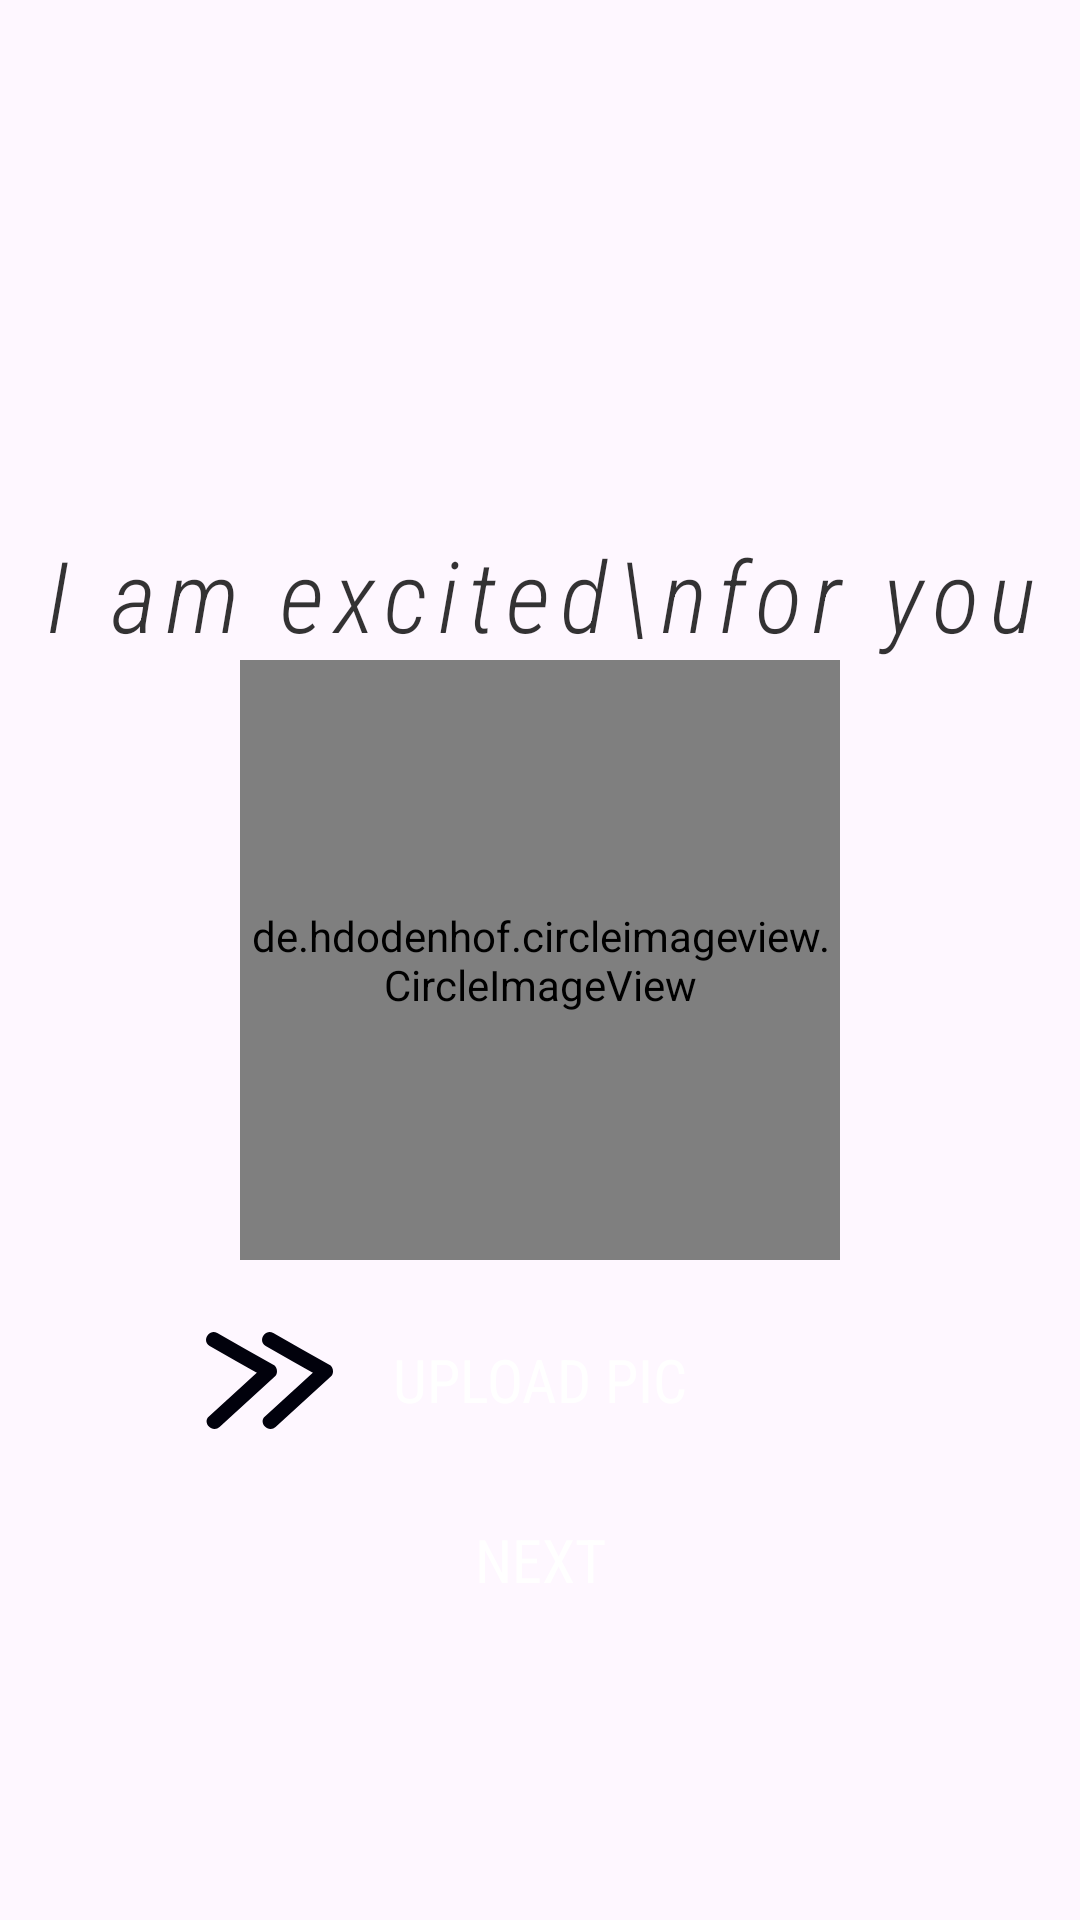

The Android layout XML behind this screen, and the referenced resources:
<!-- AndroidManifest.xml: application theme Theme.StepSync -->
<!-- res/layout/fragment_user_picture.xml -->
<?xml version="1.0" encoding="utf-8"?>
<androidx.constraintlayout.widget.ConstraintLayout xmlns:android="http://schemas.android.com/apk/res/android"
    xmlns:app="http://schemas.android.com/apk/res-auto"
    xmlns:tools="http://schemas.android.com/tools"
    android:layout_width="match_parent"
    android:layout_height="match_parent">

    <TextView
        android:id="@+id/tvIamExcitedForYou"
        android:layout_width="wrap_content"
        android:layout_height="wrap_content"
        android:alpha="0.8"
        android:fontFamily="sans-serif-condensed-light"
        android:letterSpacing="0.1"
        android:text="I am excited\nfor you"
        android:textAlignment="center"
        android:textColor="@color/black"
        android:textSize="33sp"
        android:textStyle="italic"
        app:layout_constraintBottom_toTopOf="@+id/userPictureLottieAnimation"
        app:layout_constraintEnd_toEndOf="parent"
        app:layout_constraintStart_toStartOf="parent" />

    <com.airbnb.lottie.LottieAnimationView
        android:id="@+id/userPictureLottieAnimation"
        android:layout_width="200dp"
        android:layout_height="200dp"
        app:layout_constraintBottom_toBottomOf="parent"
        app:layout_constraintEnd_toEndOf="parent"
        app:lottie_loop="true"
        app:lottie_autoPlay="true"
        app:lottie_speed="1"
        app:lottie_rawRes="@raw/profile_pic_animation"
        app:layout_constraintStart_toStartOf="parent"
        app:layout_constraintTop_toTopOf="parent" />

    <androidx.appcompat.widget.AppCompatButton
        android:id="@+id/buttonUploadPic"
        android:layout_width="wrap_content"
        android:layout_height="40dp"
        android:layout_marginTop="20sp"
        android:background="@drawable/black_filled_ract_"
        android:fontFamily="sans-serif-condensed"
        android:text="Upload Pic"
        android:textColor="@color/white"
        android:paddingStart="10dp"
        android:paddingEnd="10dp"
        android:textSize="20sp"
        app:layout_constraintEnd_toEndOf="parent"
        app:layout_constraintStart_toStartOf="parent"
        app:layout_constraintTop_toBottomOf="@id/userPictureLottieAnimation" />

    <androidx.appcompat.widget.AppCompatButton
        android:id="@+id/buttonNext"
        android:layout_width="wrap_content"
        android:layout_height="40dp"
        android:layout_marginTop="20sp"
        android:background="@drawable/black_filled_ract_"
        android:fontFamily="sans-serif-condensed"
        android:text="Next"
        android:textColor="@color/white"
        android:paddingStart="10dp"
        android:paddingEnd="10dp"
        android:textSize="20sp"
        app:layout_constraintEnd_toEndOf="parent"
        app:layout_constraintStart_toStartOf="parent"
        app:layout_constraintTop_toBottomOf="@id/buttonUploadPic" />

    <de.hdodenhof.circleimageview.CircleImageView
        android:id="@+id/ivUserImage"
        android:layout_width="200dp"
        android:layout_height="200dp"
        app:layout_constraintBottom_toBottomOf="parent"
        app:layout_constraintEnd_toEndOf="parent"
        app:layout_constraintStart_toStartOf="parent"
        app:layout_constraintTop_toTopOf="parent" />

    <View
        android:id="@+id/artbuttonUploadPic"
        android:layout_width="42.21dp"
        android:layout_height="32.43dp"
        android:layout_marginEnd="10dp"
        android:background="@drawable/arrows_vector_double"
        android:rotation="180"
        app:layout_constraintEnd_toStartOf="@id/buttonUploadPic"
        app:layout_constraintTop_toTopOf="@id/buttonUploadPic"
        app:layout_constraintBottom_toBottomOf="@id/buttonUploadPic"/>

</androidx.constraintlayout.widget.ConstraintLayout>
<!-- resources referenced by this layout -->
<resources>
  <!-- drawable arrows_vector_double (drawable) -->
  <vector xmlns:android="http://schemas.android.com/apk/res/android"
      android:width="42.214dp"
      android:height="32.428dp"
      android:viewportWidth="42.214"
      android:viewportHeight="32.428">
    <path
        android:pathData="M22.374,27.763c-6.207,-3.53 -12.413,-7.06 -18.62,-10.59l0.506,3.926c6.122,-5.627 12.245,-11.255 18.367,-16.882 2.374,-2.182 -1.169,-5.711 -3.536,-3.536C12.97,6.31 6.847,11.937 0.725,17.565c-1.183,1.088 -0.849,3.156 0.506,3.926 6.207,3.53 12.413,7.06 18.62,10.59 2.801,1.593 5.323,-2.725 2.524,-4.317h0Z"
        android:fillColor="#01010C"/>
    <path
        android:pathData="M40.995,27.763c-6.207,-3.53 -12.413,-7.06 -18.62,-10.59l0.506,3.926c6.122,-5.627 12.245,-11.255 18.367,-16.882 2.374,-2.182 -1.169,-5.711 -3.536,-3.536 -6.122,5.627 -12.245,11.255 -18.367,16.882 -1.183,1.088 -0.849,3.156 0.506,3.926 6.207,3.53 12.413,7.06 18.62,10.59 2.801,1.593 5.323,-2.725 2.524,-4.317h0Z"
        android:fillColor="#01010C"/>
  </vector>
  <style name="Theme.StepSync" parent="Base.Theme.StepSync" />
  <style name="Base.Theme.StepSync" parent="Theme.Material3.DayNight.NoActionBar">
          <item name="colorPrimary">@color/black</item>
      </style>
  <!-- not gathered from this repository: default colours our renderer supplied (Android Studio template values) -->
  <color name="black">#FF000000</color>
  <color name="white">#FFFFFFFF</color>
</resources>
